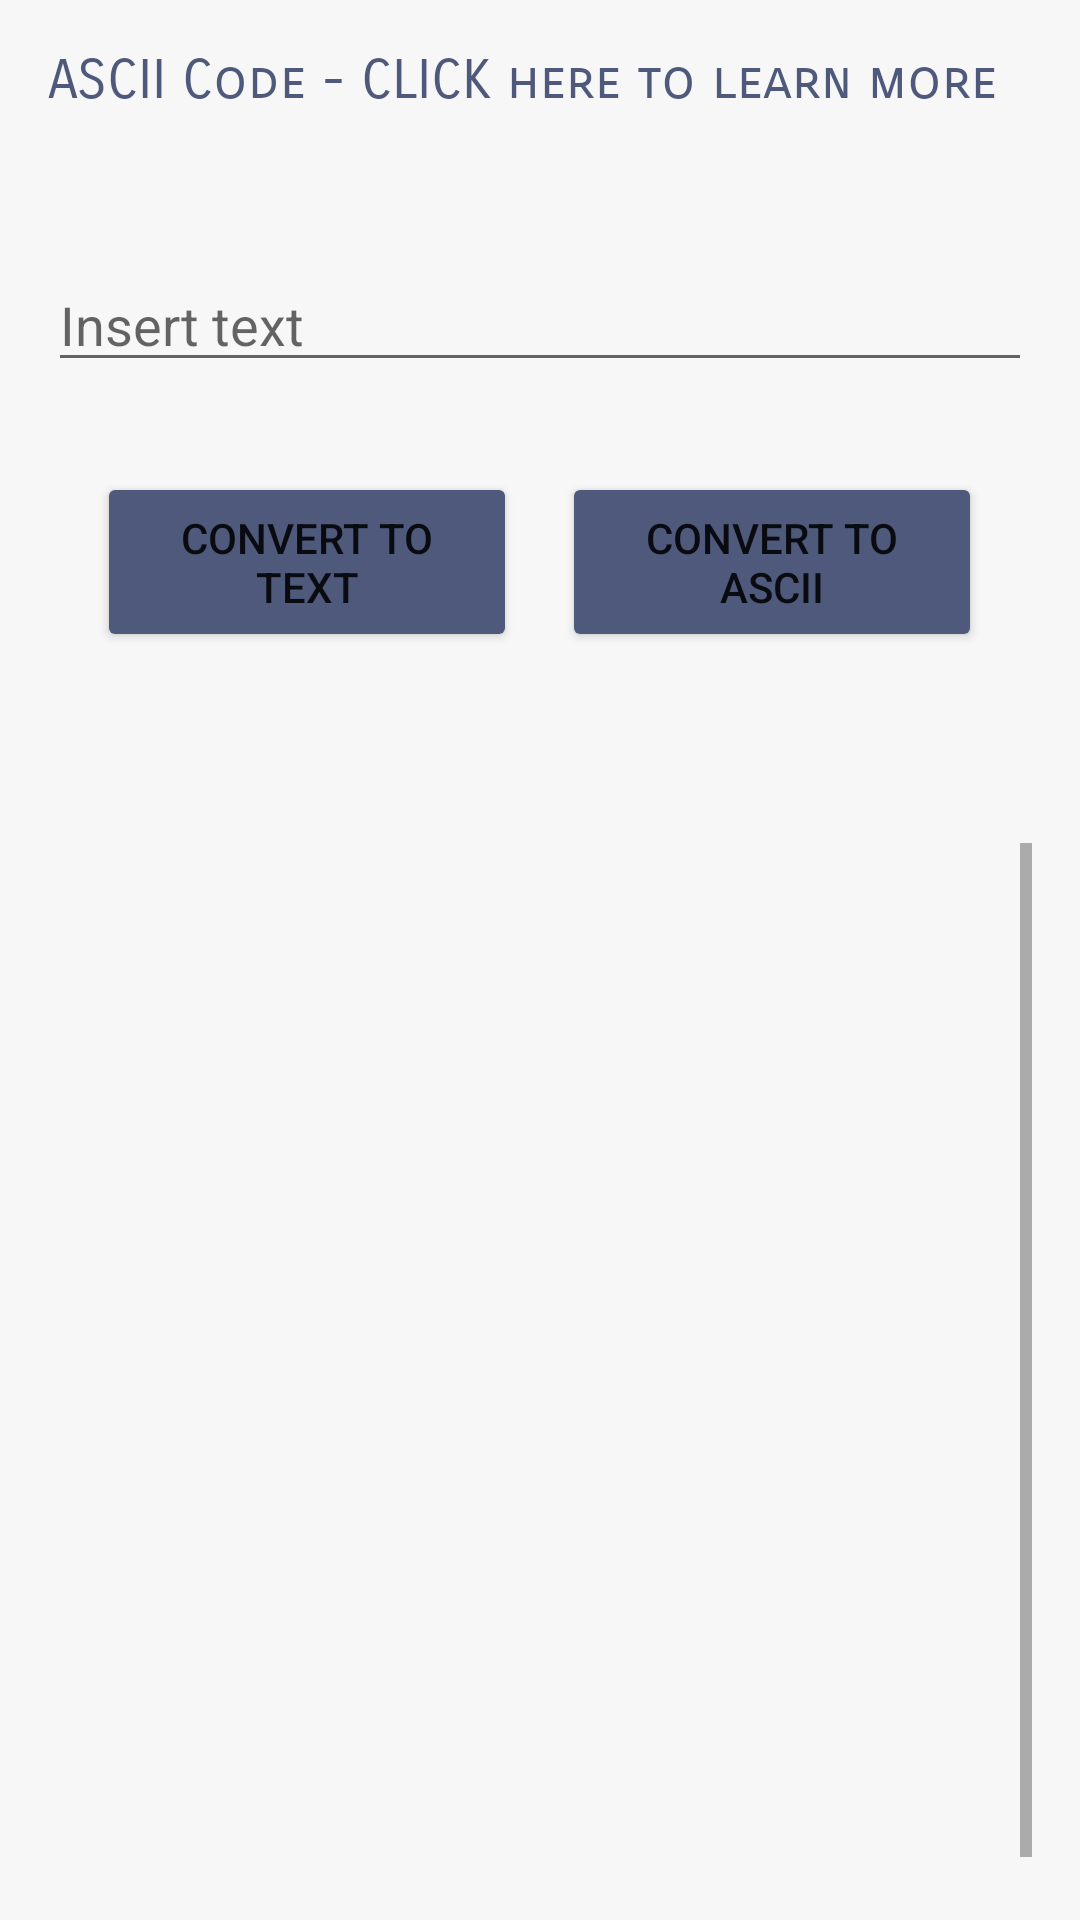

This screen was rendered from an Android layout file. Write that file and the resources it references.
<!-- AndroidManifest.xml: application theme Theme.CodesTranslator -->
<!-- res/layout/activity_ascii.xml -->
<?xml version="1.0" encoding="utf-8"?>

<RelativeLayout xmlns:android="http://schemas.android.com/apk/res/android"
    xmlns:app="http://schemas.android.com/apk/res-auto"
    xmlns:tools="http://schemas.android.com/tools"
    android:id="@+id/activity_main"
    android:layout_width="match_parent"
    android:layout_height="match_parent"
    android:paddingBottom="16dp"
    android:paddingLeft="16dp"
    android:paddingRight="16dp"
    android:paddingTop="16dp"
    android:background="@color/grayscale"
    tools:context="com.example.codestranslator.MainActivity">
    <TextView
        android:id="@+id/ASCIIdyk"
        android:layout_width="wrap_content"
        android:layout_height="wrap_content"
        android:fontFamily="sans-serif-smallcaps"
        android:textSize="18dp"
        android:text="ASCII Code - CLICK here to learn more"
        android:textColor="@color/gray"/>
    <EditText
        android:id="@+id/txt7"
        android:layout_width="match_parent"
        android:layout_height="wrap_content"
        android:layout_marginTop="70dp"
        android:layout_centerHorizontal="true"
        android:hint="Insert text"
        android:autofillHints="" />
    <LinearLayout
        android:id="@+id/ctrls7"
        android:layout_width="wrap_content"
        android:layout_height="wrap_content"
        android:layout_centerHorizontal="true"
        android:layout_below="@id/txt7"
        android:layout_marginTop="30dp"
        android:orientation="horizontal">

        <Button
            android:id="@+id/toAlphaBtn7"
            android:layout_width="140dp"
            android:layout_height="60dp"
            android:layout_marginRight="15dp"
            android:text="Convert To Text"
            app:backgroundTint="@color/gray"
            tools:ignore="ButtonStyle" />

        <Button
            android:id="@+id/toASCIIBtn"
            android:layout_width="140dp"
            android:layout_height="60dp"
            android:text="Convert to ASCII"
            app:backgroundTint="@color/gray"
            tools:ignore="ButtonStyle" />
    </LinearLayout>

    <ScrollView
        android:layout_width="378dp"
        android:layout_height="match_parent"
        android:layout_marginTop="265dp"
        android:fillViewport="true">

        <TextView
            android:id="@+id/result7"
            android:layout_width="wrap_content"
            android:layout_height="wrap_content"
            android:layout_below="@id/ctrls7"
            android:layout_centerHorizontal="true"
            android:layout_marginTop="5dp"
            android:layout_marginLeft="5dp"
            android:layout_marginStart="5dp"
            android:textColor="@color/dimgray"
            android:textSize="22sp" />
    </ScrollView>

</RelativeLayout>
<!-- resources referenced by this layout -->
<resources>
  <color name="dimgray">#696969</color>
  <color name="gray">#4e597b</color>
  <color name="grayscale">#f7f7f7</color>
  <style name="Theme.CodesTranslator" parent="Theme.MaterialComponents.DayNight.DarkActionBar">
          
          <item name="colorPrimary">@color/gray</item>
          <item name="colorPrimaryVariant">@color/gray</item>
          <item name="colorOnPrimary">@color/white</item>
          
          <item name="colorSecondary">@color/teal_200</item>
          <item name="colorSecondaryVariant">@color/teal_700</item>
          <item name="colorOnSecondary">@color/black</item>
          
          <item name="android:statusBarColor" tools:targetApi="l">?attr/colorPrimaryVariant</item>
          
      </style>
  <color name="white">#FFFFFFFF</color>
  <color name="teal_200">#FF03DAC5</color>
  <color name="teal_700">#FF018786</color>
  <color name="black">#FF000000</color>
</resources>
